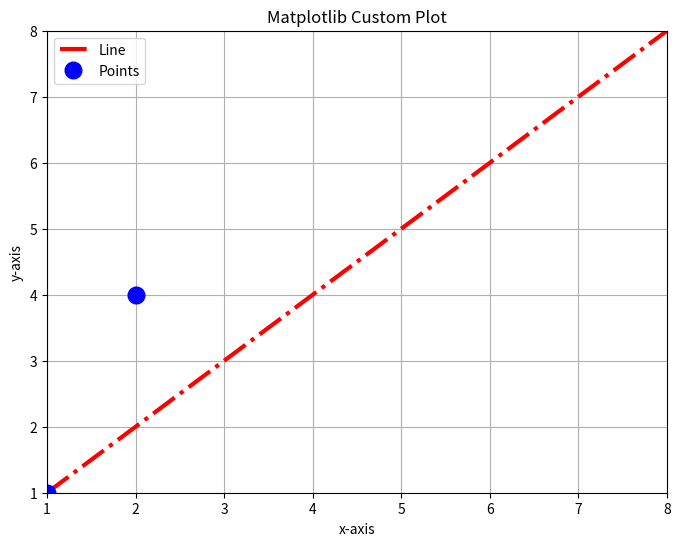

This chart was generated by the following Python code:
import matplotlib.pyplot as plt

x = [1, 2, 3, 4, 5, 6, 7, 8]
y1 = [1, 2, 3, 4, 5, 6, 7, 8]
y2 = [1, 4, 9, 16, 25, 36, 49, 64]

plt.figure(figsize=(8, 6))
plt.plot(x, y1, 'r-.', linewidth=3, label='Line')
plt.plot(x, y2, 'bo', markersize=12, label='Points')

plt.title('Matplotlib Custom Plot')
plt.xlabel('x-axis')
plt.ylabel('y-axis')
plt.xlim(1, 8)
plt.ylim(1, 8)
plt.legend()
plt.grid(True)
plt.show()
